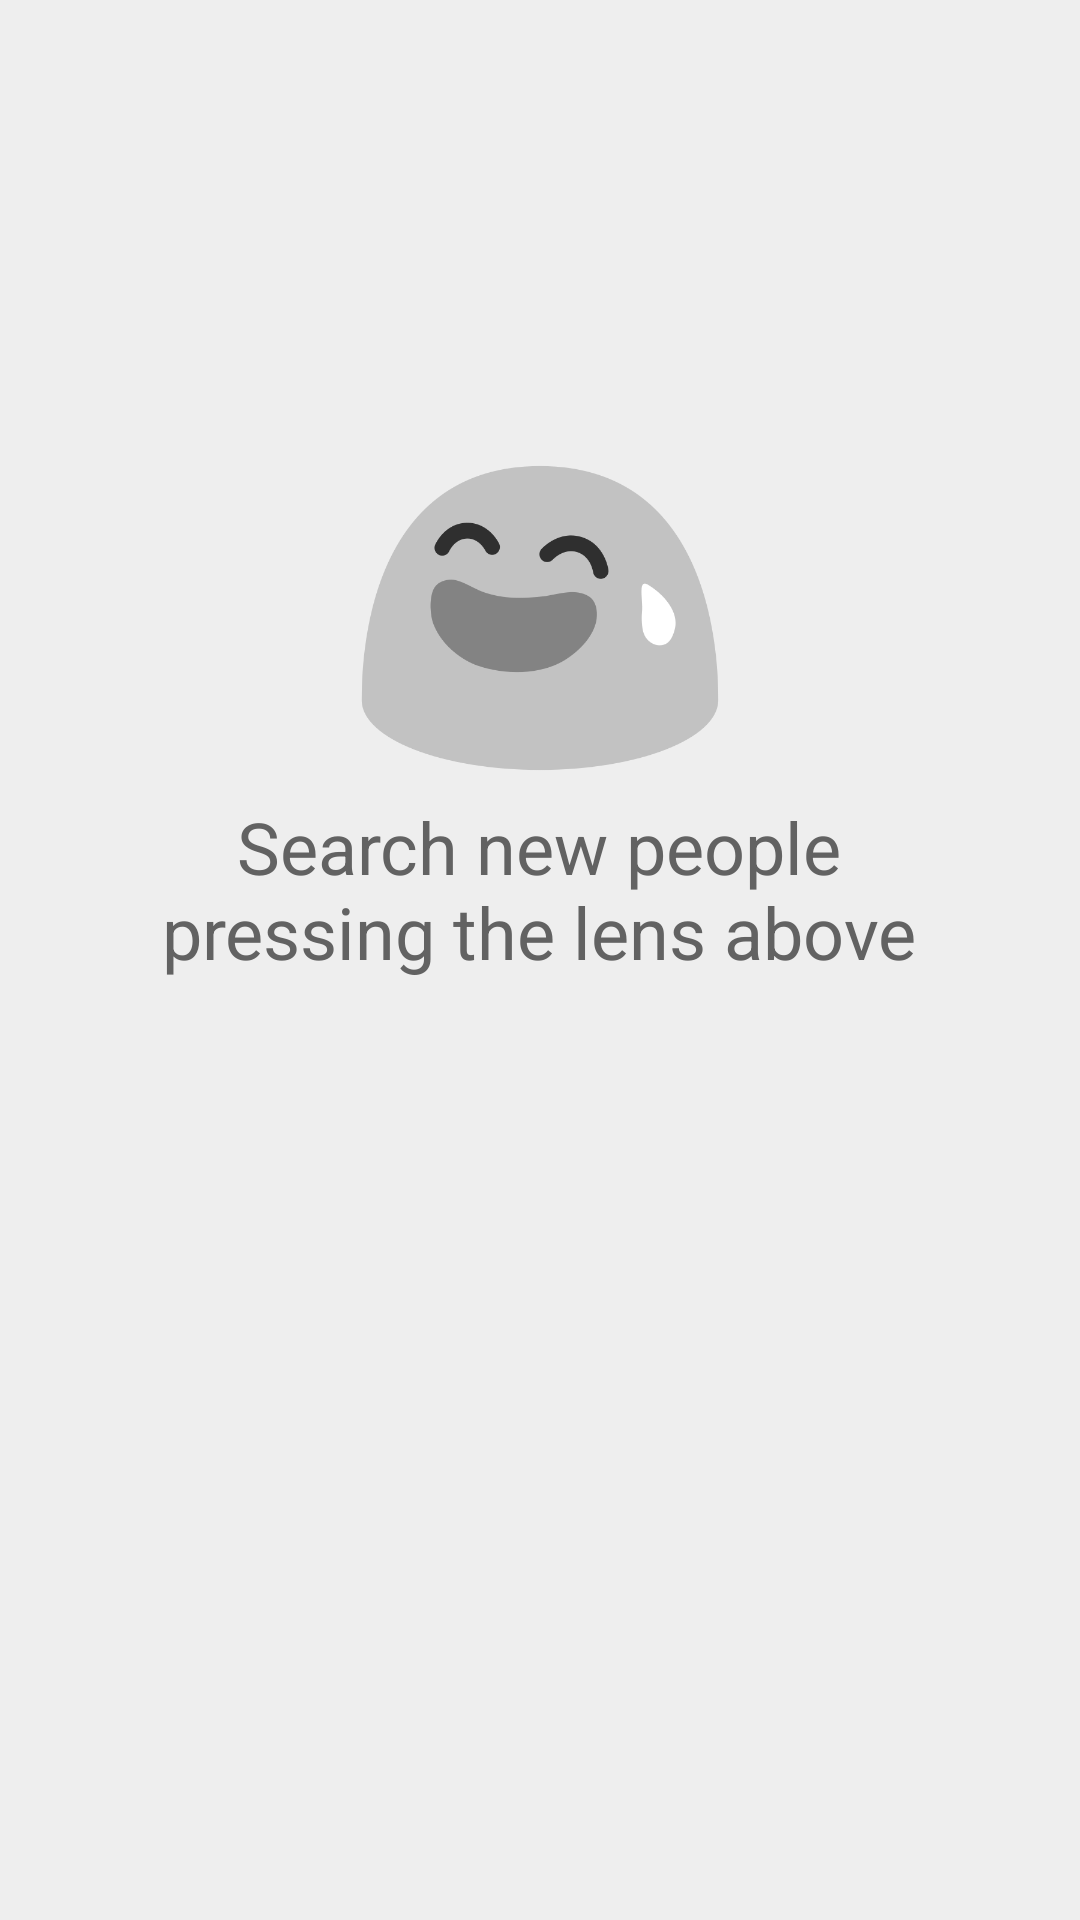

Write the Android layout XML for this screen, with the resource values it uses.
<!-- AndroidManifest.xml: application theme SplashTheme -->
<!-- res/layout/fragment_genres.xml -->
<?xml version="1.0" encoding="utf-8"?>
<RelativeLayout xmlns:android="http://schemas.android.com/apk/res/android"
    xmlns:wheel="http://schemas.android.com/apk/res-auto"
    android:orientation="vertical"
    android:layout_width="match_parent"
    android:layout_height="match_parent"
    android:background="#eee">

    <android.support.v7.widget.RecyclerView
        android:id="@+id/recycler_view"
        android:layout_width="match_parent"
        android:layout_height="match_parent"
        android:visibility="gone" />

    <com.pnikosis.materialishprogress.ProgressWheel
        android:id="@+id/progress_wheel"
        android:layout_width="80dp"
        android:layout_height="80dp"
        android:layout_centerHorizontal="true"
        android:layout_centerVertical="true"
        android:visibility="gone"
        wheel:matProg_barColor="@color/colorPrimary"
        wheel:matProg_progressIndeterminate="true" />

    <RelativeLayout
        android:layout_width="wrap_content"
        android:layout_height="wrap_content"
        android:visibility="visible"
        android:id="@+id/tip_container"
        android:layout_alignParentBottom="true"
        android:layout_alignParentRight="true"
        android:layout_alignParentEnd="true"
        android:layout_alignParentLeft="true"
        android:layout_alignParentStart="true"
        android:layout_alignParentTop="true">

        <ImageView
            android:layout_width="120dp"
            android:layout_height="120dp"
            android:src="@drawable/what_emoji"
            android:id="@+id/no_image_view"
            android:layout_marginTop="146dp"
            android:layout_alignParentTop="true"
            android:layout_centerHorizontal="true" />

        <TextView
            android:layout_width="wrap_content"
            android:layout_height="wrap_content"
            android:textAppearance="?android:attr/textAppearanceLarge"
            android:text="@string/start_following"
            android:id="@+id/no_text_view"
            android:textColor="#626262"
            android:textSize="24dp"
            android:gravity="center"
            android:layout_below="@+id/no_image_view"
            android:layout_centerHorizontal="true" />
    </RelativeLayout>

</RelativeLayout>
<!-- resources referenced by this layout -->
<resources>
  <color name="colorPrimary">#E91E63</color>
  <!-- drawable what_emoji: png bitmap (drawable, 15246 bytes) -->
  <string name="start_following">Search new people\npressing the lens above</string>
  <style name="SplashTheme" parent="Theme.AppCompat.NoActionBar">
          <item name="android:windowBackground">@color/colorPrimary</item>
          <item name="android:statusBarColor">@color/colorPrimaryDark</item>
      </style>
  <color name="colorPrimaryDark">#C2185B</color>
</resources>
